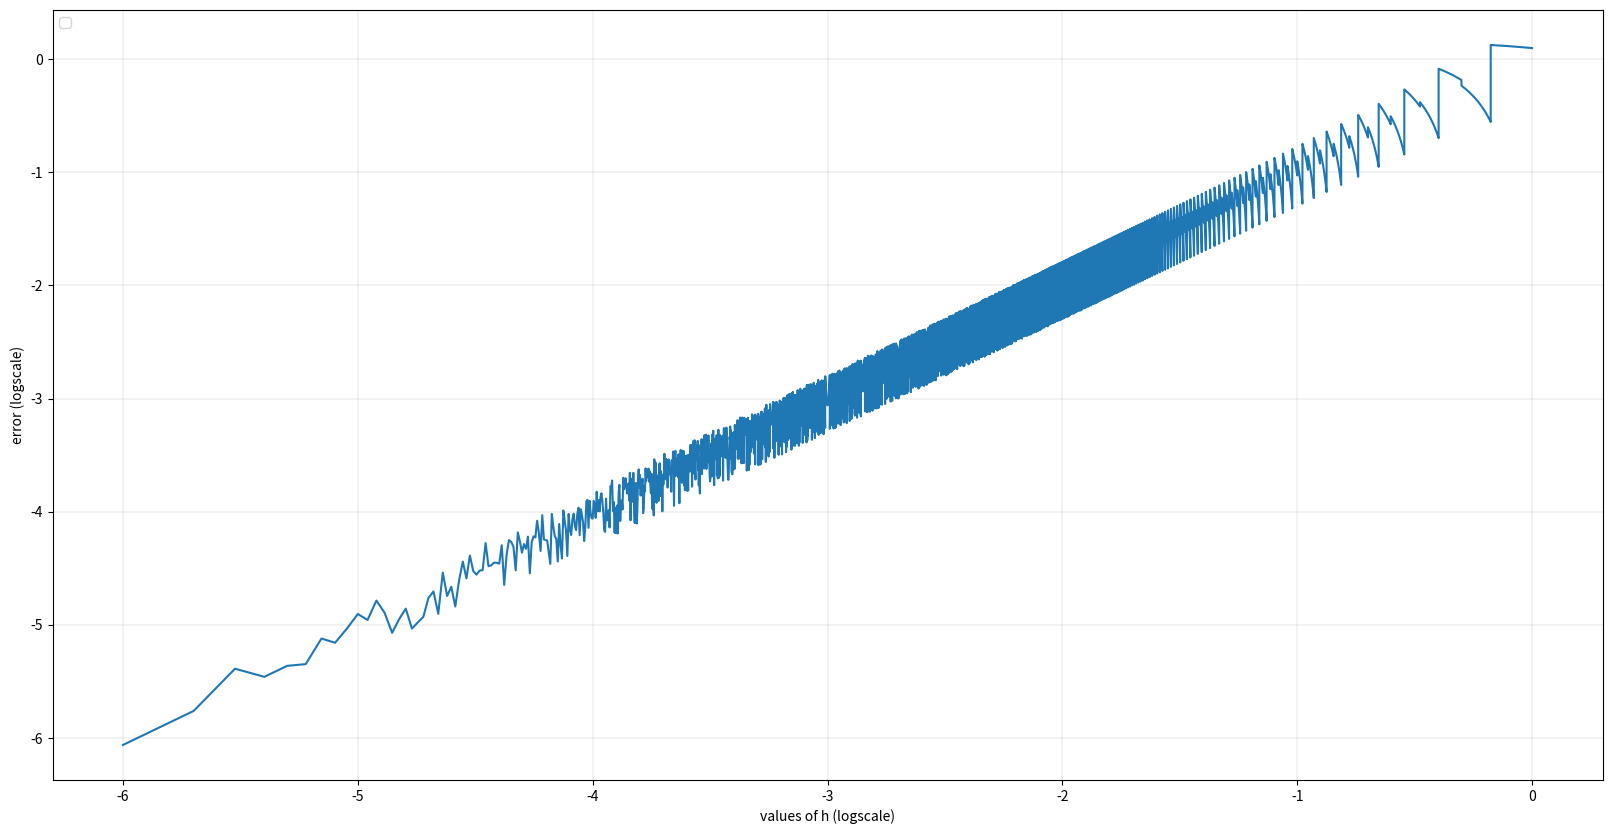

The script that saved this image:
import math
import numpy as np
import matplotlib.pyplot as plt


def simp_int_new(a,b,h):
    n = int(float(abs(b-a))/h)
    x = np.linspace(a, b, n)
    y = np.exp(-(x**2))
    S_func = h*(y[0] + 2*sum(y[:n-2:2]) + 4*sum(y[1:n-1:2]) + y[n-1])/3
    return S_func

#print(simp_int_new(-1,1,0.0000001))

h_range = np.linspace(10**-6,1,10**6)

h_range_log = np.log10(h_range)

lit_value = 1.4936482656248540507989348722637060107089993736253  #Value of integral from other sources hopefully precise

#error_log = [ math.log10(abs(lit_value - simp_int_new(-1,1,10**(-h) ) )/lit_value) for h in h_range_log]

#error_log = np.log10( [abs(lit_value - simp_int_new(-1,1,10**(-h_range_log))) ] )

error = [abs(lit_value - simp_int_new(-1,1,h)) for h in h_range ]

error_log = np.log10(error)

fig, ax = plt.subplots(figsize=(20, 10))

#ax.scatter(h_range,error ,s=2 ,alpha=0.70)
#plt.plot(h_range,error)
plt.plot(h_range_log,error_log)


plt.legend(loc="upper left")

plt.xlabel('values of h (logscale)')
plt.ylabel('error (logscale)')

ax.grid(color='grey', linestyle='-', linewidth=0.25, alpha=0.60)

plt.show()

